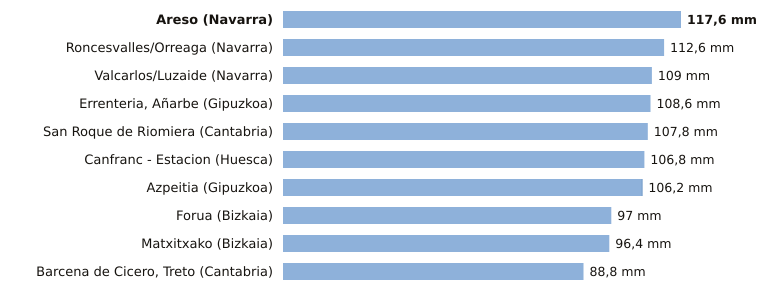

Values plotted in this chart, from the file beside it:
estacion, provincia, indicativo, mm_6_dias_anteriores, mm_hoy, mm_7_dias, horas_de_hoy
Areso, Navarra, 1033X, 117.6, 0.0, 117.6, 8
Roncesvalles/Orreaga, Navarra, 9228T, 112.6, 0.0, 112.6, 8
Valcarlos/Luzaide, Navarra, 9995Y, 109.0, 0.0, 109.0, 8
Errenteria, Añarbe, Gipuzkoa, 1021X, 108.6, 0.0, 108.6, 8
San Roque de Riomiera, Cantabria, 1103X, 107.8, 0.0, 107.8, 5
Canfranc - Estacion, Huesca, 9198X, 106.8, 0.0, 106.8, 8
Azpeitia, Gipuzkoa, 1038X, 106.0, 0.2, 106.2, 8
Forua, Bizkaia, 1056K, 97.0, 0.0, 97.0, 8
Matxitxako, Bizkaia, 1057B, 96.4, 0.0, 96.4, 8
Barcena de Cicero, Treto, Cantabria, 1096X, 88.8, 0.0, 88.8, 7
